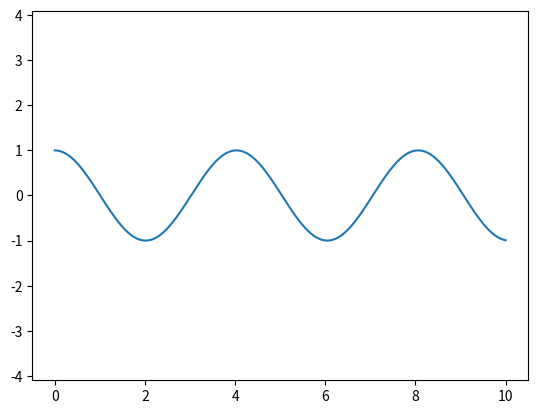

This chart was generated by the following Python code:
import numpy as np
from scipy.integrate import odeint
import matplotlib.pyplot as plt
t = np.arange(0, 10.01, 0.01)
def diff_func (z, t) :
    s, omega = z
    ds_dt = omega
    domega_dt = -g * np.sin(s / l)
    return ds_dt, domega_dt
s0 = 1
omega0 = 0
l = 4
g = 9.8
z0 = s0, omega0
solve = odeint(diff_func, z0, t)
plt.plot(t, solve[:, 0])
plt.axis('equal')
plt.show()
